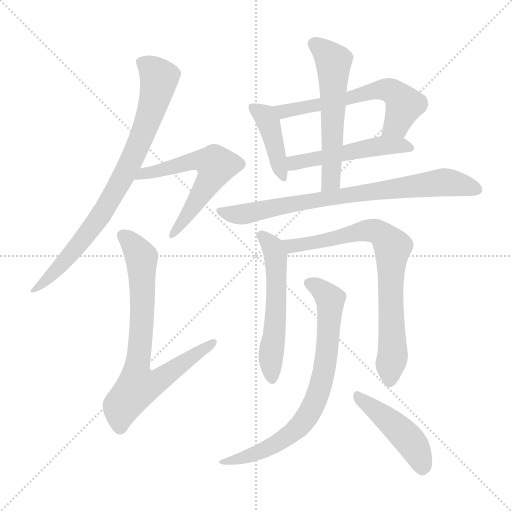
t = 0.00 s
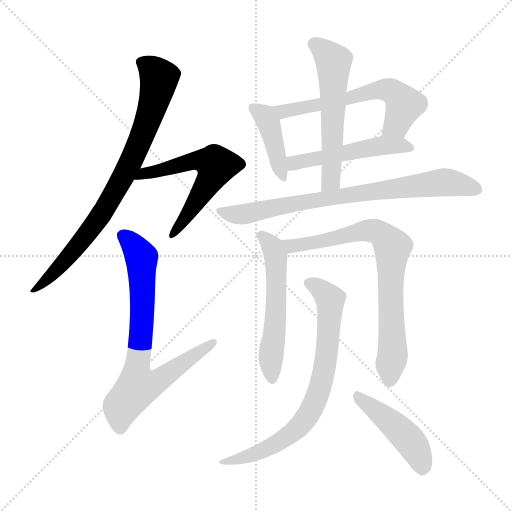
t = 1.88 s
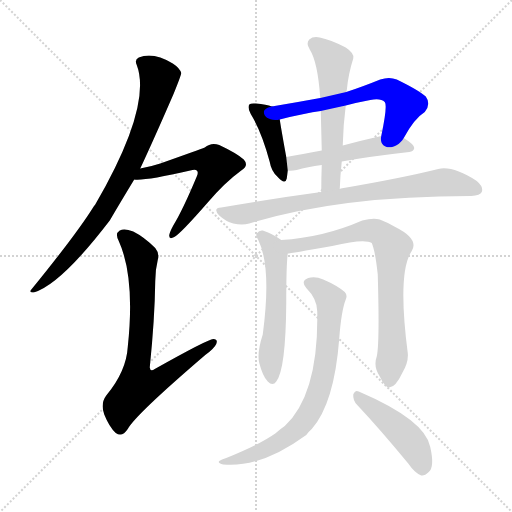
t = 3.75 s
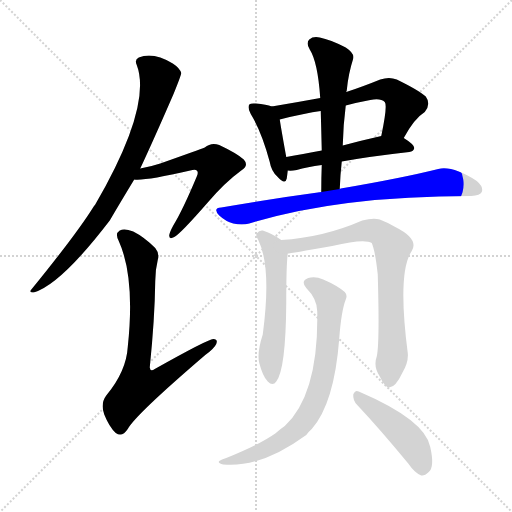
t = 5.63 s
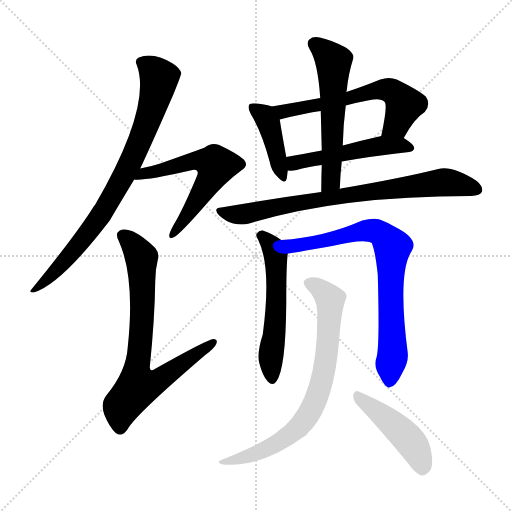
t = 7.51 s
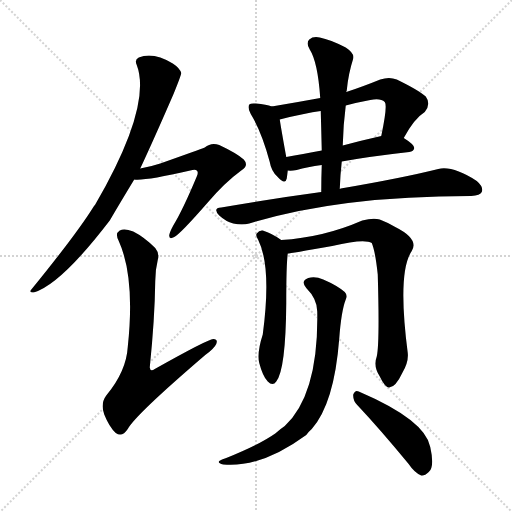
t = 9.38 s

The animated SVG that drew these frames (rendered in a browser with its animation timeline set to each time). Animation: 12 CSS @keyframes rules; one cycle of 9.38 s.

<svg version="1.1" viewBox="0 0 1024 1024" xmlns="http://www.w3.org/2000/svg">
  <g stroke="lightgray" stroke-dasharray="1,1" stroke-width="1" transform="scale(4, 4)">
    <line x1="0" y1="0" x2="256" y2="256"></line>
    <line x1="256" y1="0" x2="0" y2="256"></line>
    <line x1="128" y1="0" x2="128" y2="256"></line>
    <line x1="0" y1="128" x2="256" y2="128"></line>
  </g>
<g transform="scale(1, -1) translate(0, -900)">
   <style type="text/css">
    @keyframes keyframes0 {
      from {
       stroke: blue;
       stroke-dashoffset: 799;
       stroke-width: 128;
       }
       72% {
       animation-timing-function: step-end;
       stroke: blue;
       stroke-dashoffset: 0;
       stroke-width: 128;
       }
       to {
       stroke: black;
       stroke-width: 1024;
       }
       }
       #make-me-a-hanzi-animation-0 {
         animation: keyframes0 0.900228s both;
         animation-delay: 0.000000s;
         animation-timing-function: linear;
       }
    @keyframes keyframes1 {
      from {
       stroke: blue;
       stroke-dashoffset: 586;
       stroke-width: 128;
       }
       66% {
       animation-timing-function: step-end;
       stroke: blue;
       stroke-dashoffset: 0;
       stroke-width: 128;
       }
       to {
       stroke: black;
       stroke-width: 1024;
       }
       }
       #make-me-a-hanzi-animation-1 {
         animation: keyframes1 0.726888s both;
         animation-delay: 0.900228s;
         animation-timing-function: linear;
       }
    @keyframes keyframes2 {
      from {
       stroke: blue;
       stroke-dashoffset: 743;
       stroke-width: 128;
       }
       71% {
       animation-timing-function: step-end;
       stroke: blue;
       stroke-dashoffset: 0;
       stroke-width: 128;
       }
       to {
       stroke: black;
       stroke-width: 1024;
       }
       }
       #make-me-a-hanzi-animation-2 {
         animation: keyframes2 0.854655s both;
         animation-delay: 1.627116s;
         animation-timing-function: linear;
       }
    @keyframes keyframes3 {
      from {
       stroke: blue;
       stroke-dashoffset: 413;
       stroke-width: 128;
       }
       57% {
       animation-timing-function: step-end;
       stroke: blue;
       stroke-dashoffset: 0;
       stroke-width: 128;
       }
       to {
       stroke: black;
       stroke-width: 1024;
       }
       }
       #make-me-a-hanzi-animation-3 {
         animation: keyframes3 0.586100s both;
         animation-delay: 2.481771s;
         animation-timing-function: linear;
       }
    @keyframes keyframes4 {
      from {
       stroke: blue;
       stroke-dashoffset: 599;
       stroke-width: 128;
       }
       66% {
       animation-timing-function: step-end;
       stroke: blue;
       stroke-dashoffset: 0;
       stroke-width: 128;
       }
       to {
       stroke: black;
       stroke-width: 1024;
       }
       }
       #make-me-a-hanzi-animation-4 {
         animation: keyframes4 0.737467s both;
         animation-delay: 3.067871s;
         animation-timing-function: linear;
       }
    @keyframes keyframes5 {
      from {
       stroke: blue;
       stroke-dashoffset: 502;
       stroke-width: 128;
       }
       62% {
       animation-timing-function: step-end;
       stroke: blue;
       stroke-dashoffset: 0;
       stroke-width: 128;
       }
       to {
       stroke: black;
       stroke-width: 1024;
       }
       }
       #make-me-a-hanzi-animation-5 {
         animation: keyframes5 0.658529s both;
         animation-delay: 3.805339s;
         animation-timing-function: linear;
       }
    @keyframes keyframes6 {
      from {
       stroke: blue;
       stroke-dashoffset: 567;
       stroke-width: 128;
       }
       65% {
       animation-timing-function: step-end;
       stroke: blue;
       stroke-dashoffset: 0;
       stroke-width: 128;
       }
       to {
       stroke: black;
       stroke-width: 1024;
       }
       }
       #make-me-a-hanzi-animation-6 {
         animation: keyframes6 0.711426s both;
         animation-delay: 4.463867s;
         animation-timing-function: linear;
       }
    @keyframes keyframes7 {
      from {
       stroke: blue;
       stroke-dashoffset: 776;
       stroke-width: 128;
       }
       72% {
       animation-timing-function: step-end;
       stroke: blue;
       stroke-dashoffset: 0;
       stroke-width: 128;
       }
       to {
       stroke: black;
       stroke-width: 1024;
       }
       }
       #make-me-a-hanzi-animation-7 {
         animation: keyframes7 0.881510s both;
         animation-delay: 5.175293s;
         animation-timing-function: linear;
       }
    @keyframes keyframes8 {
      from {
       stroke: blue;
       stroke-dashoffset: 553;
       stroke-width: 128;
       }
       64% {
       animation-timing-function: step-end;
       stroke: blue;
       stroke-dashoffset: 0;
       stroke-width: 128;
       }
       to {
       stroke: black;
       stroke-width: 1024;
       }
       }
       #make-me-a-hanzi-animation-8 {
         animation: keyframes8 0.700033s both;
         animation-delay: 6.056803s;
         animation-timing-function: linear;
       }
    @keyframes keyframes9 {
      from {
       stroke: blue;
       stroke-dashoffset: 760;
       stroke-width: 128;
       }
       71% {
       animation-timing-function: step-end;
       stroke: blue;
       stroke-dashoffset: 0;
       stroke-width: 128;
       }
       to {
       stroke: black;
       stroke-width: 1024;
       }
       }
       #make-me-a-hanzi-animation-9 {
         animation: keyframes9 0.868490s both;
         animation-delay: 6.756836s;
         animation-timing-function: linear;
       }
    @keyframes keyframes10 {
      from {
       stroke: blue;
       stroke-dashoffset: 747;
       stroke-width: 128;
       }
       71% {
       animation-timing-function: step-end;
       stroke: blue;
       stroke-dashoffset: 0;
       stroke-width: 128;
       }
       to {
       stroke: black;
       stroke-width: 1024;
       }
       }
       #make-me-a-hanzi-animation-10 {
         animation: keyframes10 0.857910s both;
         animation-delay: 7.625326s;
         animation-timing-function: linear;
       }
    @keyframes keyframes11 {
      from {
       stroke: blue;
       stroke-dashoffset: 454;
       stroke-width: 128;
       }
       60% {
       animation-timing-function: step-end;
       stroke: blue;
       stroke-dashoffset: 0;
       stroke-width: 128;
       }
       to {
       stroke: black;
       stroke-width: 1024;
       }
       }
       #make-me-a-hanzi-animation-11 {
         animation: keyframes11 0.619466s both;
         animation-delay: 8.483236s;
         animation-timing-function: linear;
       }
</style>
<path d="M 280.5 563.0 Q 308.5 623.0 347.5 713.0 Q 362.5 750.0 362.5 754.0 Q 359.5 764.0 345.5 773.0 Q 306.5 797.0 277.5 785.0 Q 268.5 781.0 273.5 770.0 Q 304.5 688.0 190.5 491.0 Q 187.5 488.0 185.5 484.0 Q 151.5 430.0 63.5 322.0 Q 56.5 315.0 67.5 315.0 Q 121.5 331.0 219.5 459.0 Q 240.5 495.0 268.5 541.0 L 280.5 563.0 Z" fill="lightgray"></path> 
<path d="M 268.5 541.0 Q 289.5 538.0 380.5 559.0 Q 390.5 562.0 393.5 559.0 Q 397.5 556.0 393.5 547.0 Q 365.5 480.0 346.5 449.0 Q 339.5 436.0 338.5 430.0 Q 337.5 420.0 348.5 426.0 Q 360.5 432.0 415.5 495.0 Q 449.5 535.0 482.5 559.0 Q 498.5 569.0 487.5 581.0 Q 474.5 593.0 438.5 610.0 Q 422.5 616.0 409.5 605.0 Q 399.5 601.0 320.5 573.0 Q 302.5 567.0 280.5 563.0 C 251.5 557.0 238.5 542.0 268.5 541.0 Z" fill="lightgray"></path> 
<path d="M 315.5 380.0 Q 319.5 393.0 310.5 404.0 Q 288.5 426.0 266.5 437.0 Q 248.5 444.0 239.5 439.0 Q 229.5 433.0 237.5 418.0 Q 270.5 345.0 255.5 206.0 Q 252.5 157.0 212.5 109.0 Q 200.5 93.0 208.5 71.0 Q 218.5 46.0 231.5 34.0 Q 244.5 25.0 255.5 42.0 Q 270.5 70.0 410.5 190.0 Q 428.5 203.0 432.5 212.0 Q 436.5 222.0 426.5 222.0 Q 416.5 222.0 309.5 162.0 Q 300.5 156.0 299.5 165.0 Q 309.5 262.0 310.5 338.0 Q 310.5 360.0 315.5 380.0 Z" fill="lightgray"></path> 
<path d="M 543.5 687.0 Q 533.5 691.0 511.5 693.0 Q 501.5 694.0 498.5 691.0 Q 494.5 685.0 501.5 672.0 Q 523.5 636.0 539.5 576.0 Q 542.5 558.0 554.5 547.0 Q 570.5 529.0 573.5 543.0 Q 574.5 550.0 575.5 559.0 L 572.5 586.0 Q 562.5 641.0 559.5 661.0 C 556.5 683.0 556.5 683.0 543.5 687.0 Z" fill="lightgray"></path> 
<path d="M 807.5 624.0 Q 828.5 663.0 849.5 676.0 Q 862.5 692.0 851.5 707.0 Q 838.5 719.0 793.5 741.0 Q 778.5 747.0 760.5 741.0 Q 723.5 726.0 692.5 716.0 L 640.5 704.0 Q 591.5 695.0 543.5 687.0 C 513.5 682.0 530.5 654.0 559.5 661.0 Q 610.5 674.0 641.5 678.0 L 691.5 689.0 Q 713.5 695.0 740.5 700.0 Q 761.5 704.0 769.5 696.0 Q 775.5 690.0 762.5 628.0 C 756.5 599.0 792.5 598.0 807.5 624.0 Z" fill="lightgray"></path> 
<path d="M 683.5 577.0 Q 738.5 587.0 818.5 596.0 Q 827.5 597.0 828.5 604.0 Q 828.5 611.0 807.5 624.0 C 791.5 635.0 791.5 635.0 762.5 628.0 Q 722.5 619.0 685.5 609.0 L 643.5 599.0 Q 604.5 592.0 572.5 586.0 C 543.5 580.0 545.5 560.0 575.5 559.0 Q 582.5 558.0 593.5 560.0 Q 614.5 566.0 643.5 570.0 L 683.5 577.0 Z" fill="lightgray"></path> 
<path d="M 679.5 522.0 Q 680.5 550.0 683.5 577.0 L 685.5 609.0 Q 686.5 651.0 691.5 689.0 L 692.5 716.0 Q 692.5 717.0 693.5 719.0 Q 696.5 752.0 706.5 783.0 Q 709.5 793.0 691.5 805.0 Q 660.5 821.0 639.5 825.0 Q 626.5 828.0 618.5 821.0 Q 611.5 814.0 619.5 801.0 Q 635.5 776.0 640.5 704.0 L 641.5 678.0 Q 642.5 641.0 643.5 599.0 L 643.5 570.0 Q 642.5 545.0 642.5 516.0 C 642.5 486.0 678.5 492.0 679.5 522.0 Z" fill="lightgray"></path> 
<path d="M 642.5 516.0 Q 546.5 503.0 442.5 485.0 Q 424.5 484.0 438.5 469.0 Q 451.5 457.0 466.5 453.0 Q 484.5 449.0 498.5 453.0 Q 678.5 508.0 940.5 508.0 L 942.5 508.0 Q 960.5 509.0 963.5 516.0 Q 967.5 526.0 953.5 538.0 Q 905.5 569.0 876.5 562.0 Q 804.5 544.0 681.5 523.0 Q 680.5 523.0 679.5 522.0 L 642.5 516.0 Z" fill="lightgray"></path> 
<path d="M 562.5 420.0 Q 544.5 433.0 525.5 439.0 Q 518.5 440.0 513.5 433.0 Q 510.5 429.0 516.5 420.0 Q 543.5 366.0 525.5 231.0 Q 513.5 194.0 518.5 174.0 Q 525.5 147.0 535.5 137.0 Q 545.5 127.0 552.5 137.0 Q 571.5 161.0 572.5 293.0 Q 572.5 371.0 575.5 393.0 C 577.5 410.0 577.5 410.0 562.5 420.0 Z" fill="lightgray"></path> 
<path d="M 753.5 187.0 Q 746.5 168.0 758.5 149.0 Q 770.5 124.0 778.5 125.0 Q 791.5 126.0 804.5 154.0 Q 817.5 176.0 815.5 194.0 Q 794.5 356.0 823.5 398.0 Q 838.5 422.0 790.5 446.0 Q 775.5 455.0 759.5 461.0 Q 746.5 465.0 724.5 459.0 Q 646.5 425.0 562.5 420.0 C 532.5 418.0 545.5 389.0 575.5 393.0 Q 579.5 393.0 664.5 408.0 Q 728.5 423.0 743.5 414.0 Q 750.5 398.0 755.5 351.0 Q 759.5 213.0 753.5 187.0 Z" fill="lightgray"></path> 
<path d="M 634.5 277.0 Q 637.5 112.0 569.5 48.0 Q 560.5 42.0 550.5 33.0 Q 519.5 11.0 452.5 -16.0 Q 442.5 -19.0 438.5 -22.0 Q 434.5 -26.0 446.5 -29.0 Q 522.5 -36.0 612.5 30.0 Q 616.5 36.0 623.5 42.0 Q 668.5 93.0 678.5 223.0 Q 682.5 278.0 691.5 301.0 Q 695.5 310.0 689.5 316.0 Q 674.5 329.0 646.5 341.0 Q 630.5 348.0 616.5 344.0 Q 600.5 338.0 612.5 324.0 Q 634.5 302.0 634.5 277.0 Z" fill="lightgray"></path> 
<path d="M 714.5 90.0 Q 760.5 41.0 816.5 -27.0 Q 829.5 -46.0 842.5 -51.0 Q 849.5 -52.0 857.5 -44.0 Q 869.5 -34.0 860.5 6.0 Q 850.5 60.0 717.5 117.0 Q 710.5 121.0 706.5 111.0 Q 705.5 99.0 714.5 90.0 Z" fill="lightgray"></path> 
      <clipPath id="make-me-a-hanzi-clip-0">
      <path d="M 280.5 563.0 Q 308.5 623.0 347.5 713.0 Q 362.5 750.0 362.5 754.0 Q 359.5 764.0 345.5 773.0 Q 306.5 797.0 277.5 785.0 Q 268.5 781.0 273.5 770.0 Q 304.5 688.0 190.5 491.0 Q 187.5 488.0 185.5 484.0 Q 151.5 430.0 63.5 322.0 Q 56.5 315.0 67.5 315.0 Q 121.5 331.0 219.5 459.0 Q 240.5 495.0 268.5 541.0 L 280.5 563.0 Z" fill="lightgray"></path>
      </clipPath>
      <path clip-path="url(#make-me-a-hanzi-clip-0)" d="M 286.5 774.0 L 318.5 744.0 L 309.5 701.0 L 262.5 578.0 L 197.5 462.0 L 127.5 375.0 L 69.5 321.0 " fill="none" id="make-me-a-hanzi-animation-0" stroke-dasharray="671 1342" stroke-linecap="round"></path>

      <clipPath id="make-me-a-hanzi-clip-1">
      <path d="M 268.5 541.0 Q 289.5 538.0 380.5 559.0 Q 390.5 562.0 393.5 559.0 Q 397.5 556.0 393.5 547.0 Q 365.5 480.0 346.5 449.0 Q 339.5 436.0 338.5 430.0 Q 337.5 420.0 348.5 426.0 Q 360.5 432.0 415.5 495.0 Q 449.5 535.0 482.5 559.0 Q 498.5 569.0 487.5 581.0 Q 474.5 593.0 438.5 610.0 Q 422.5 616.0 409.5 605.0 Q 399.5 601.0 320.5 573.0 Q 302.5 567.0 280.5 563.0 C 251.5 557.0 238.5 542.0 268.5 541.0 Z" fill="lightgray"></path>
      </clipPath>
      <path clip-path="url(#make-me-a-hanzi-clip-1)" d="M 271.5 546.0 L 379.5 577.0 L 407.5 579.0 L 432.5 569.0 L 382.5 481.0 L 345.5 432.0 " fill="none" id="make-me-a-hanzi-animation-1" stroke-dasharray="458 916" stroke-linecap="round"></path>

      <clipPath id="make-me-a-hanzi-clip-2">
      <path d="M 315.5 380.0 Q 319.5 393.0 310.5 404.0 Q 288.5 426.0 266.5 437.0 Q 248.5 444.0 239.5 439.0 Q 229.5 433.0 237.5 418.0 Q 270.5 345.0 255.5 206.0 Q 252.5 157.0 212.5 109.0 Q 200.5 93.0 208.5 71.0 Q 218.5 46.0 231.5 34.0 Q 244.5 25.0 255.5 42.0 Q 270.5 70.0 410.5 190.0 Q 428.5 203.0 432.5 212.0 Q 436.5 222.0 426.5 222.0 Q 416.5 222.0 309.5 162.0 Q 300.5 156.0 299.5 165.0 Q 309.5 262.0 310.5 338.0 Q 310.5 360.0 315.5 380.0 Z" fill="lightgray"></path>
      </clipPath>
      <path clip-path="url(#make-me-a-hanzi-clip-2)" d="M 247.5 428.0 L 269.5 407.0 L 283.5 380.0 L 283.5 242.0 L 272.5 163.0 L 279.5 128.0 L 318.5 139.0 L 426.5 215.0 " fill="none" id="make-me-a-hanzi-animation-2" stroke-dasharray="615 1230" stroke-linecap="round"></path>

      <clipPath id="make-me-a-hanzi-clip-3">
      <path d="M 543.5 687.0 Q 533.5 691.0 511.5 693.0 Q 501.5 694.0 498.5 691.0 Q 494.5 685.0 501.5 672.0 Q 523.5 636.0 539.5 576.0 Q 542.5 558.0 554.5 547.0 Q 570.5 529.0 573.5 543.0 Q 574.5 550.0 575.5 559.0 L 572.5 586.0 Q 562.5 641.0 559.5 661.0 C 556.5 683.0 556.5 683.0 543.5 687.0 Z" fill="lightgray"></path>
      </clipPath>
      <path clip-path="url(#make-me-a-hanzi-clip-3)" d="M 505.5 686.0 L 536.5 656.0 L 564.5 546.0 " fill="none" id="make-me-a-hanzi-animation-3" stroke-dasharray="285 570" stroke-linecap="round"></path>

      <clipPath id="make-me-a-hanzi-clip-4">
      <path d="M 807.5 624.0 Q 828.5 663.0 849.5 676.0 Q 862.5 692.0 851.5 707.0 Q 838.5 719.0 793.5 741.0 Q 778.5 747.0 760.5 741.0 Q 723.5 726.0 692.5 716.0 L 640.5 704.0 Q 591.5 695.0 543.5 687.0 C 513.5 682.0 530.5 654.0 559.5 661.0 Q 610.5 674.0 641.5 678.0 L 691.5 689.0 Q 713.5 695.0 740.5 700.0 Q 761.5 704.0 769.5 696.0 Q 775.5 690.0 762.5 628.0 C 756.5 599.0 792.5 598.0 807.5 624.0 Z" fill="lightgray"></path>
      </clipPath>
      <path clip-path="url(#make-me-a-hanzi-clip-4)" d="M 551.5 683.0 L 580.5 679.0 L 773.5 720.0 L 790.5 714.0 L 808.5 691.0 L 793.5 652.0 L 770.5 638.0 " fill="none" id="make-me-a-hanzi-animation-4" stroke-dasharray="471 942" stroke-linecap="round"></path>

      <clipPath id="make-me-a-hanzi-clip-5">
      <path d="M 683.5 577.0 Q 738.5 587.0 818.5 596.0 Q 827.5 597.0 828.5 604.0 Q 828.5 611.0 807.5 624.0 C 791.5 635.0 791.5 635.0 762.5 628.0 Q 722.5 619.0 685.5 609.0 L 643.5 599.0 Q 604.5 592.0 572.5 586.0 C 543.5 580.0 545.5 560.0 575.5 559.0 Q 582.5 558.0 593.5 560.0 Q 614.5 566.0 643.5 570.0 L 683.5 577.0 Z" fill="lightgray"></path>
      </clipPath>
      <path clip-path="url(#make-me-a-hanzi-clip-5)" d="M 579.5 566.0 L 594.5 576.0 L 742.5 605.0 L 783.5 610.0 L 819.5 605.0 " fill="none" id="make-me-a-hanzi-animation-5" stroke-dasharray="374 748" stroke-linecap="round"></path>

      <clipPath id="make-me-a-hanzi-clip-6">
      <path d="M 679.5 522.0 Q 680.5 550.0 683.5 577.0 L 685.5 609.0 Q 686.5 651.0 691.5 689.0 L 692.5 716.0 Q 692.5 717.0 693.5 719.0 Q 696.5 752.0 706.5 783.0 Q 709.5 793.0 691.5 805.0 Q 660.5 821.0 639.5 825.0 Q 626.5 828.0 618.5 821.0 Q 611.5 814.0 619.5 801.0 Q 635.5 776.0 640.5 704.0 L 641.5 678.0 Q 642.5 641.0 643.5 599.0 L 643.5 570.0 Q 642.5 545.0 642.5 516.0 C 642.5 486.0 678.5 492.0 679.5 522.0 Z" fill="lightgray"></path>
      </clipPath>
      <path clip-path="url(#make-me-a-hanzi-clip-6)" d="M 628.5 812.0 L 667.5 777.0 L 662.5 544.0 L 647.5 523.0 " fill="none" id="make-me-a-hanzi-animation-6" stroke-dasharray="439 878" stroke-linecap="round"></path>

      <clipPath id="make-me-a-hanzi-clip-7">
      <path d="M 642.5 516.0 Q 546.5 503.0 442.5 485.0 Q 424.5 484.0 438.5 469.0 Q 451.5 457.0 466.5 453.0 Q 484.5 449.0 498.5 453.0 Q 678.5 508.0 940.5 508.0 L 942.5 508.0 Q 960.5 509.0 963.5 516.0 Q 967.5 526.0 953.5 538.0 Q 905.5 569.0 876.5 562.0 Q 804.5 544.0 681.5 523.0 Q 680.5 523.0 679.5 522.0 L 642.5 516.0 Z" fill="lightgray"></path>
      </clipPath>
      <path clip-path="url(#make-me-a-hanzi-clip-7)" d="M 440.5 477.0 L 489.5 472.0 L 622.5 499.0 L 885.5 535.0 L 953.5 521.0 " fill="none" id="make-me-a-hanzi-animation-7" stroke-dasharray="648 1296" stroke-linecap="round"></path>

      <clipPath id="make-me-a-hanzi-clip-8">
      <path d="M 562.5 420.0 Q 544.5 433.0 525.5 439.0 Q 518.5 440.0 513.5 433.0 Q 510.5 429.0 516.5 420.0 Q 543.5 366.0 525.5 231.0 Q 513.5 194.0 518.5 174.0 Q 525.5 147.0 535.5 137.0 Q 545.5 127.0 552.5 137.0 Q 571.5 161.0 572.5 293.0 Q 572.5 371.0 575.5 393.0 C 577.5 410.0 577.5 410.0 562.5 420.0 Z" fill="lightgray"></path>
      </clipPath>
      <path clip-path="url(#make-me-a-hanzi-clip-8)" d="M 523.5 428.0 L 546.5 404.0 L 551.5 390.0 L 551.5 257.0 L 541.5 190.0 L 544.5 142.0 " fill="none" id="make-me-a-hanzi-animation-8" stroke-dasharray="425 850" stroke-linecap="round"></path>

      <clipPath id="make-me-a-hanzi-clip-9">
      <path d="M 753.5 187.0 Q 746.5 168.0 758.5 149.0 Q 770.5 124.0 778.5 125.0 Q 791.5 126.0 804.5 154.0 Q 817.5 176.0 815.5 194.0 Q 794.5 356.0 823.5 398.0 Q 838.5 422.0 790.5 446.0 Q 775.5 455.0 759.5 461.0 Q 746.5 465.0 724.5 459.0 Q 646.5 425.0 562.5 420.0 C 532.5 418.0 545.5 389.0 575.5 393.0 Q 579.5 393.0 664.5 408.0 Q 728.5 423.0 743.5 414.0 Q 750.5 398.0 755.5 351.0 Q 759.5 213.0 753.5 187.0 Z" fill="lightgray"></path>
      </clipPath>
      <path clip-path="url(#make-me-a-hanzi-clip-9)" d="M 570.5 416.0 L 582.5 408.0 L 625.5 412.0 L 745.5 439.0 L 763.5 431.0 L 785.5 406.0 L 780.5 316.0 L 785.5 189.0 L 778.5 136.0 " fill="none" id="make-me-a-hanzi-animation-9" stroke-dasharray="632 1264" stroke-linecap="round"></path>

      <clipPath id="make-me-a-hanzi-clip-10">
      <path d="M 634.5 277.0 Q 637.5 112.0 569.5 48.0 Q 560.5 42.0 550.5 33.0 Q 519.5 11.0 452.5 -16.0 Q 442.5 -19.0 438.5 -22.0 Q 434.5 -26.0 446.5 -29.0 Q 522.5 -36.0 612.5 30.0 Q 616.5 36.0 623.5 42.0 Q 668.5 93.0 678.5 223.0 Q 682.5 278.0 691.5 301.0 Q 695.5 310.0 689.5 316.0 Q 674.5 329.0 646.5 341.0 Q 630.5 348.0 616.5 344.0 Q 600.5 338.0 612.5 324.0 Q 634.5 302.0 634.5 277.0 Z" fill="lightgray"></path>
      </clipPath>
      <path clip-path="url(#make-me-a-hanzi-clip-10)" d="M 617.5 333.0 L 634.5 327.0 L 660.5 301.0 L 648.5 158.0 L 621.5 78.0 L 593.5 41.0 L 553.5 13.0 L 489.5 -15.0 L 446.5 -21.0 " fill="none" id="make-me-a-hanzi-animation-10" stroke-dasharray="619 1238" stroke-linecap="round"></path>

      <clipPath id="make-me-a-hanzi-clip-11">
      <path d="M 714.5 90.0 Q 760.5 41.0 816.5 -27.0 Q 829.5 -46.0 842.5 -51.0 Q 849.5 -52.0 857.5 -44.0 Q 869.5 -34.0 860.5 6.0 Q 850.5 60.0 717.5 117.0 Q 710.5 121.0 706.5 111.0 Q 705.5 99.0 714.5 90.0 Z" fill="lightgray"></path>
      </clipPath>
      <path clip-path="url(#make-me-a-hanzi-clip-11)" d="M 716.5 107.0 L 820.5 18.0 L 836.5 -8.0 L 844.5 -38.0 " fill="none" id="make-me-a-hanzi-animation-11" stroke-dasharray="326 652" stroke-linecap="round"></path>

</g>
</svg>
